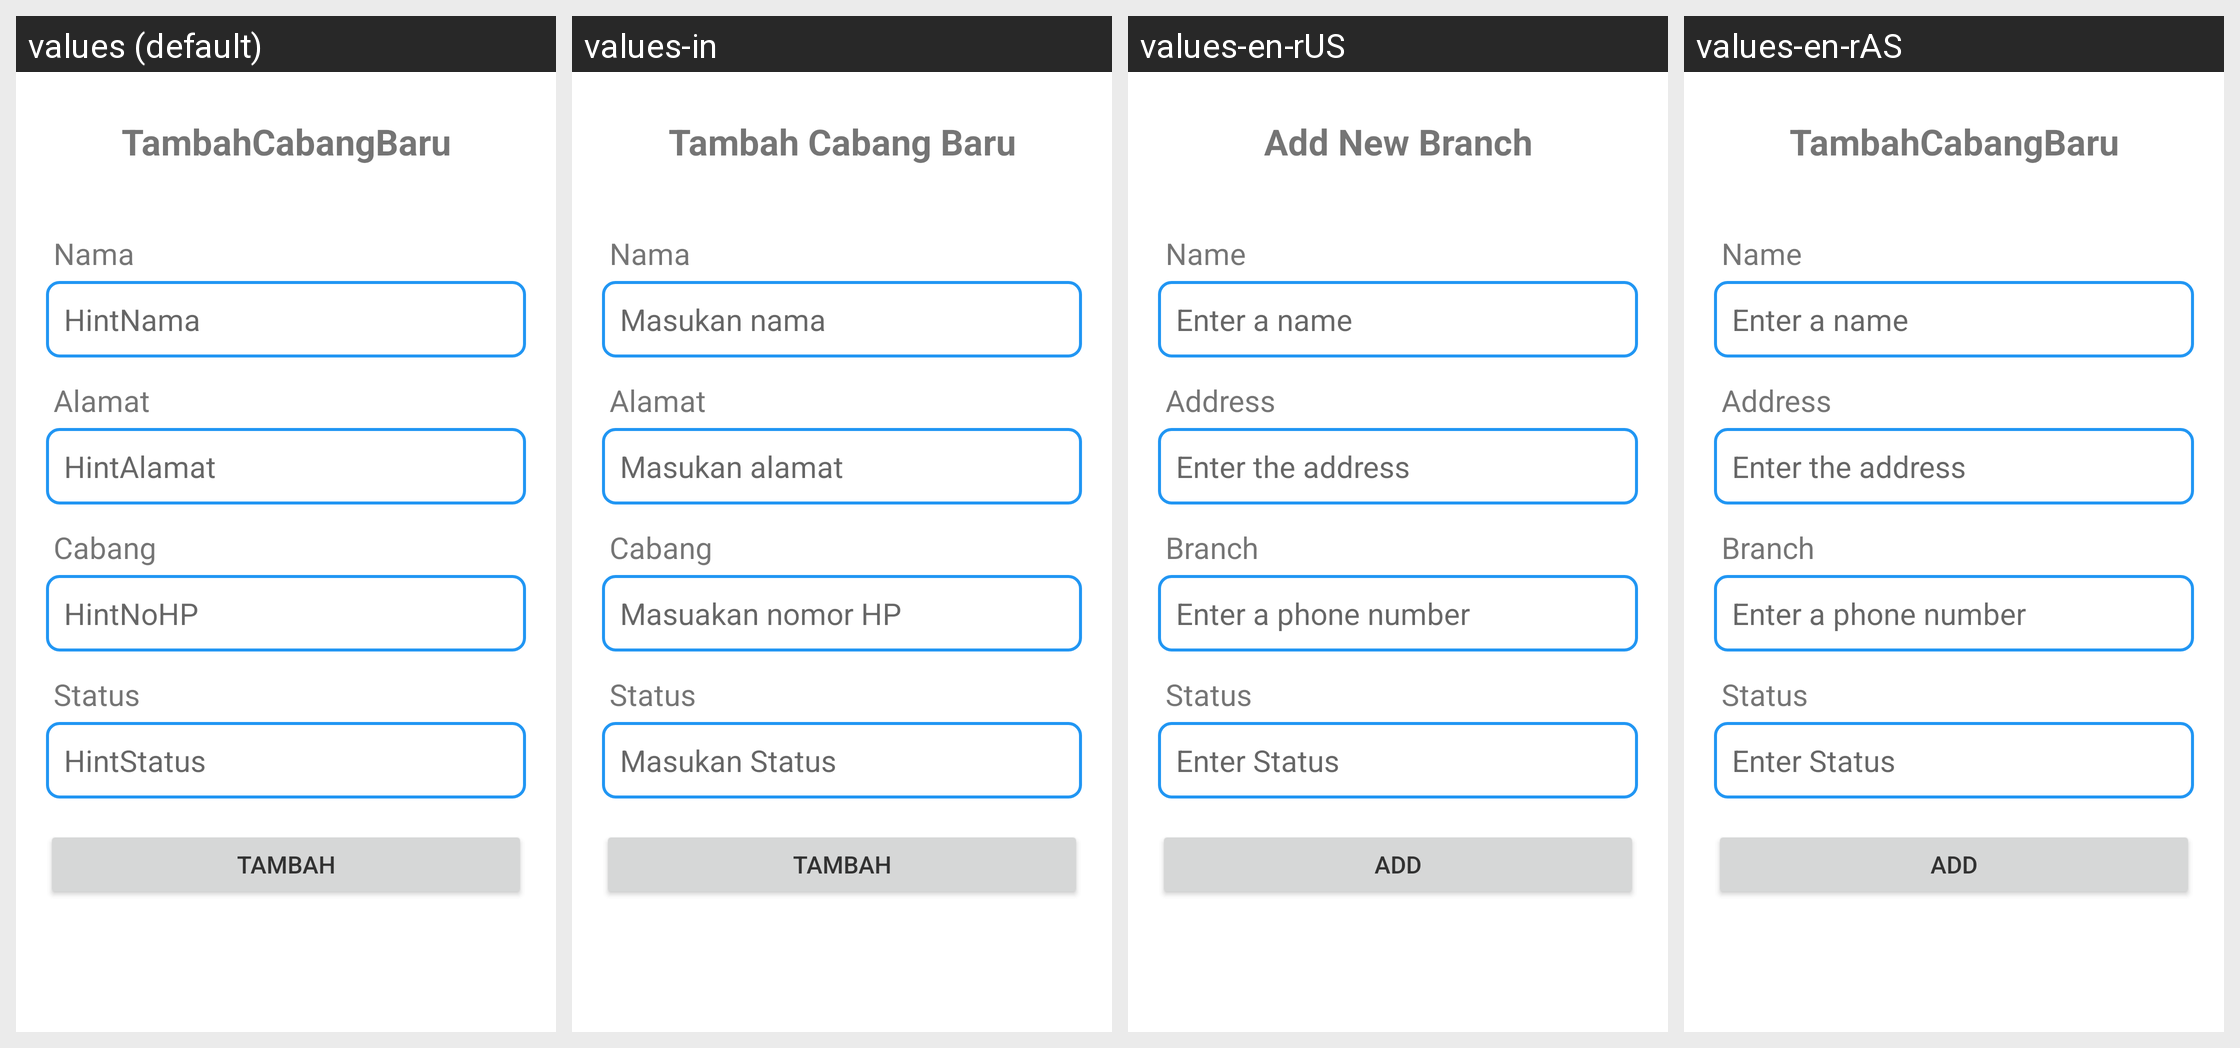

This grid shows one Android layout under several languages. Give, for every string resource on the screen, its name, the default text and each shown locale's text.
Android screen res/layout/activity_tambah_cabang.xml rendered under 4 locales, left to right: values (default), values-in, values-en-rUS, values-en-rAS. Device: Nexus 5 (rendered at 1080×1920; each locale shown at half size, 540×960, under a caption strip naming it); theme Base.Theme.Laundry.
Strings drawn on this screen, with the default value and each locale's value (text and hints the layout hard-codes, and strings that could not be matched under every locale, appear in the picture but are not listed):

TambahCabangBaru
  values: TambahCabangBaru
  values-in: Tambah Cabang Baru
  values-en-rUS: Add New Branch
  values-en-rAS: TambahCabangBaru  [not translated; the default value is used]

Nama
  values: Nama
  values-in: Nama
  values-en-rUS: Name
  values-en-rAS: Name

HintNama
  values: HintNama
  values-in: Masukan nama
  values-en-rUS: Enter a name
  values-en-rAS: Enter a name

Alamat
  values: Alamat
  values-in: Alamat
  values-en-rUS: Address
  values-en-rAS: Address

HintAlamat
  values: HintAlamat
  values-in: Masukan alamat
  values-en-rUS: Enter the address
  values-en-rAS: Enter the address

Cabang
  values: Cabang
  values-in: Cabang
  values-en-rUS: Branch
  values-en-rAS: Branch

HintNoHP
  values: HintNoHP
  values-in: Masuakan nomor HP
  values-en-rUS: Enter a phone number
  values-en-rAS: Enter a phone number

Status
  values: Status
  values-in: Status
  values-en-rUS: Status
  values-en-rAS: Status

HintStatus
  values: HintStatus
  values-in: Masukan Status
  values-en-rUS: Enter Status
  values-en-rAS: Enter Status

add
  values: tambah
  values-in: Tambah
  values-en-rUS: Add
  values-en-rAS: Add
